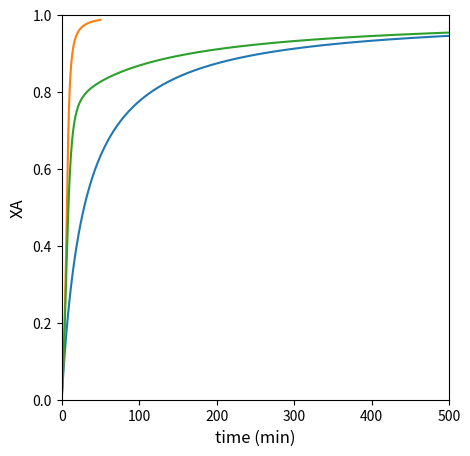
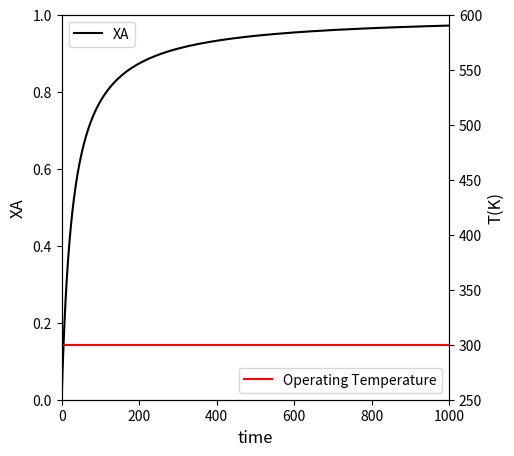
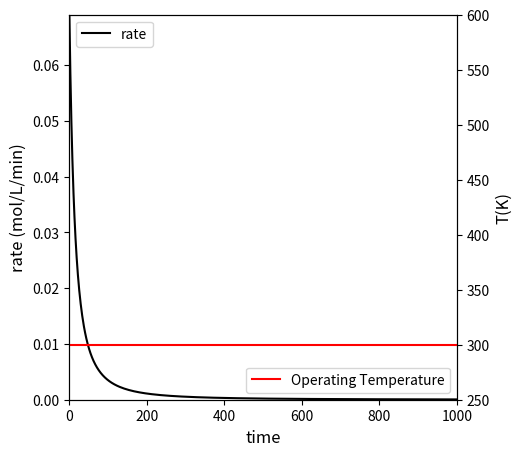
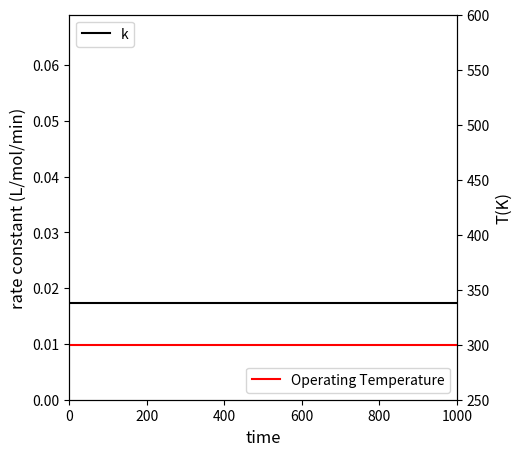
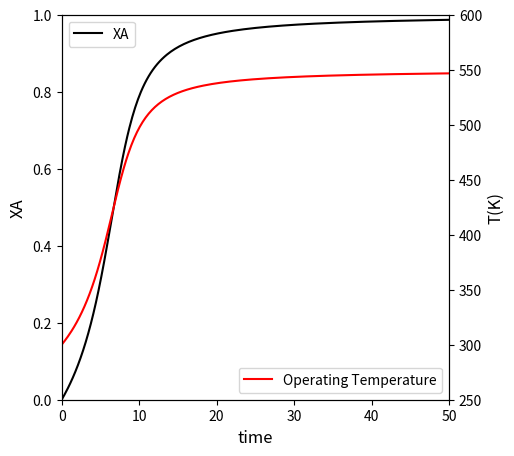
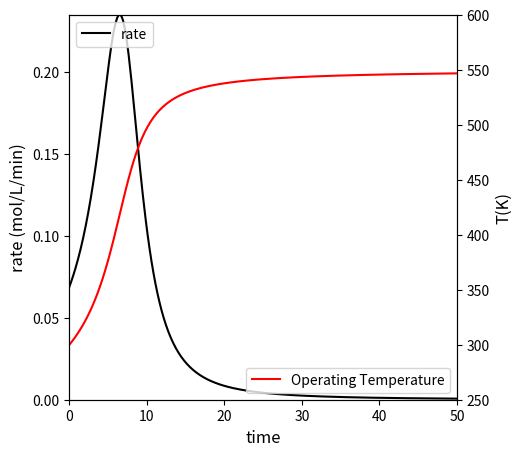
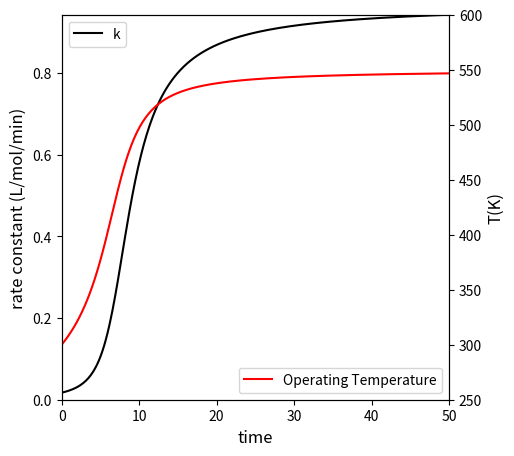
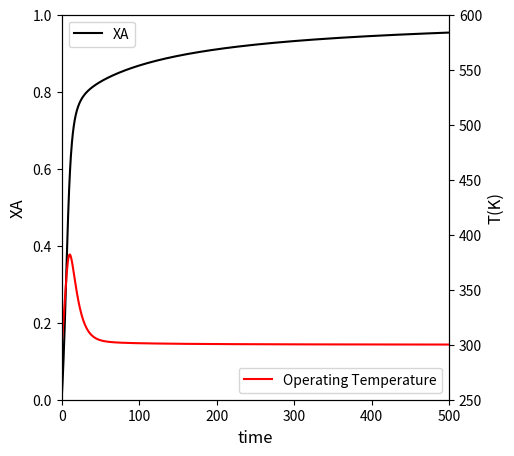
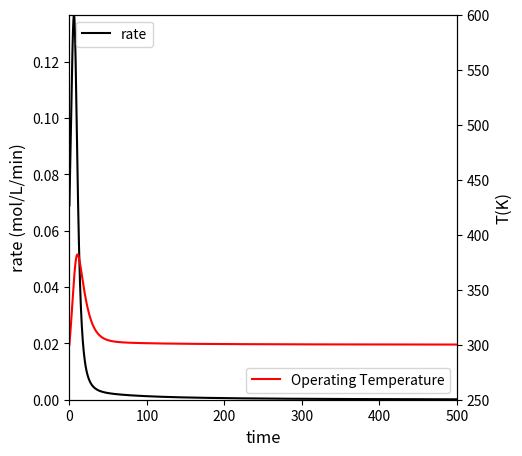
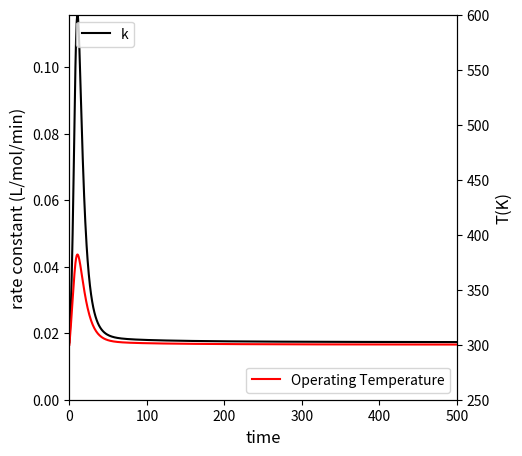

These charts were generated, in order, by the following Python code:
import matplotlib.pyplot as plt
import numpy as np
import scipy.optimize as opt
from scipy.integrate import solve_ivp
from scipy.interpolate import interp1d

def isothermal(t, var):
    NA = var[0]
    NB = var[1]
    NC = var[2]
    V  = 1200 #L
    
    CA = NA/V
    CB = NB/V
    CC = NC/V
    
    k0 = 0.01725 #L/mol/min
    
    r  = k0*CA*CB
    RA = -r
    RB = -r
    RC =  r
    
    D1 = RA*V
    D2 = RB*V
    D3 = RC*V
    return [D1, D2, D3]

##problem statement information
k0    = 0.01725 #L/mol/min
V0    = 1200
CA0   = 2.0 #mol/L
CB0   = 2.0 #mol/L
CC0   = 0.0
NA0   = CA0*V0
NB0   = CB0*V0
NC0   = CC0*V0

#set up IVP solver, solve problem
N0    = [NA0, NB0, NC0]
tspan = (0.0, 1000.0)
ansa  = solve_ivp(isothermal, tspan, N0, atol = 1e-10, rtol = 1e-10)

#Workup solution to get requested quantities
t     = ansa.t
NA    = ansa.y[0,:]
NB    = ansa.y[1,:]
CA    = NA/V0
CB    = NB/V0
XA    = (NA0 - NA)/NA0
r     = k0*CA*CB

T_iso = np.zeros(len(t)) + 300
k     = np.zeros(len(t)) + k0

itpa  = interp1d(XA, t, kind = 'cubic')
tsola = itpa(0.95)
print(f'For isothermal operation at 300K, it will take {tsola:3.0f} minutes to achieve 95% conversion')

##Plot of conversion vs. time
plt.figure(1, figsize = (5, 5))
plt.plot(t, XA)
plt.xlabel('time (min)', fontsize = 12)
plt.ylabel('XA', fontsize = 12)
plt.xlim(0, max(tspan))
plt.ylim(0, 1)
plt.show()

##Create plot with 2 yaxes to plot Conversion and Temperature vs. time
fig1, ax1 = plt.subplots(figsize = (5, 5))
ax2  = ax1.twinx()
conv = ax1.plot(t, XA, color = 'black', label = 'XA')
temp = ax2.plot(t, T_iso, color = 'red', label = 'Operating Temperature')
ax1.set_xlim(0, max(tspan))
ax1.set_ylim(0, 1)
ax2.set_ylim(250, 600)
ax1.set_xlabel('time', fontsize = 12)
ax1.set_ylabel('XA', fontsize = 12)
ax2.set_ylabel('T(K)', fontsize = 12)
ax1.legend(loc = 'upper left')
ax2.legend(loc = 'lower right')
plt.show()

##Create a plot with two y axes to show rate and temperature vs. time
fig2, ax1 = plt.subplots(figsize = (5, 5))
ax2  = ax1.twinx()
rate = ax1.plot(t, r, color = 'black', label = 'rate')
temp = ax2.plot(t, T_iso, color = 'red', label = 'Operating Temperature')
ax1.set_xlim(0, max(tspan))
ax1.set_ylim(0, max(r))
ax2.set_ylim(250, 600)
ax1.set_xlabel('time', fontsize = 12)
ax1.set_ylabel('rate (mol/L/min)', fontsize = 12)
ax2.set_ylabel('T(K)', fontsize = 12)
ax1.legend(loc = 'upper left')
ax2.legend(loc = 'lower right')
plt.show()

##Create a plot with two y axes to show rate constant and temperature vs. time
fig3, ax1 = plt.subplots(figsize = (5, 5))
ax2  = ax1.twinx()
cons = ax1.plot(t, k, color = 'black', label = 'k')
temp = ax2.plot(t, T_iso, color = 'red', label = 'Operating Temperature')
ax1.set_xlim(0, max(tspan))
ax1.set_ylim(0, max(r))
ax2.set_ylim(250, 600)
ax1.set_xlabel('time', fontsize = 12)
ax1.set_ylabel('rate constant (L/mol/min)', fontsize = 12)
ax2.set_ylabel('T(K)', fontsize = 12)
ax1.legend(loc = 'upper left')
ax2.legend(loc = 'lower right')
plt.show()

def adiabatic(t, var):
    NA = var[0]
    NB = var[1]
    NC = var[2]
    T  = var[3]
    
    V   = 1200 #L
    EAR = 2660 #K 
    DH  = -10*1000 #cal/mol
    CPA = 20 #cal/mol/K
    CPB = 20 #cal/mol/K
    CPC = 40 #cal/mol/K
    
    CA = NA/V
    CB = NB/V
    CC = NC/V
    
    k0 = 0.01725 #L/mol/min
    k  = k0*np.exp(-EAR*(1/T - 1/T0))
    
    r  =  k*CA*CB
    RA = -r
    RB = -r
    RC =  r
    
    Qdot = 0
    
    D1 = RA*V
    D2 = RB*V
    D3 = RC*V
    DT = (-DH*r*V + Qdot)/(NA*CPA + NB*CPB + NC*CPC)
    return [D1, D2, D3, DT]

##problem statement information
k0    = 0.01725 #L/mol/min
EAR   = 2660 #K
V0    = 1200
CA0   = 2.0 #mol/L
CB0   = 2.0 #mol/L
CC0   = 0.0
NA0   = CA0*V0
NB0   = CB0*V0
NC0   = CC0*V0
T0    = 300 #K

#set up IVP solver, solve problem
var0    = [NA0, NB0, NC0, T0]
tspan = (0.0, 50.0)
ansb  = solve_ivp(adiabatic, tspan, var0, atol = 1e-10, rtol = 1e-10)

#Workup solution to get requested quantities
t     = ansb.t
NA    = ansb.y[0,:]
NB    = ansb.y[1,:]
T     = ansb.y[3,:]
CA    = NA/V0
CB    = NB/V0
XA    = (NA0 - NA)/NA0
k     = k0*np.exp(-EAR*(1/T - 1/T0))
r     = k*CA*CB

itpb  = interp1d(XA, t, kind = 'cubic')
tsolb = itpb(0.95)
print(f'For adiabatic operation, it will take {tsolb:3.0f} minutes to achieve 95% conversion')


##Plot of conversion vs. time
plt.figure(1, figsize = (5, 5))
plt.plot(t, XA)
plt.xlabel('time (min)', fontsize = 12)
plt.ylabel('XA', fontsize = 12)
plt.xlim(0, max(tspan))
plt.ylim(0, 1)
plt.show()

##Create plot with 2 yaxes to plot Conversion and Temperature vs. time
fig1, ax1 = plt.subplots(figsize = (5, 5))
ax2  = ax1.twinx()
conv = ax1.plot(t, XA, color = 'black', label = 'XA')
temp = ax2.plot(t, T, color = 'red', label = 'Operating Temperature')
ax1.set_xlim(0, max(tspan))
ax1.set_ylim(0, 1)
ax2.set_ylim(250, 600)
ax1.set_xlabel('time', fontsize = 12)
ax1.set_ylabel('XA', fontsize = 12)
ax2.set_ylabel('T(K)', fontsize = 12)
ax1.legend(loc = 'upper left')
ax2.legend(loc = 'lower right')
plt.show()

##Create a plot with two y axes to show rate and temperature vs. time
fig2, ax1 = plt.subplots(figsize = (5, 5))
ax2  = ax1.twinx()
rate = ax1.plot(t, r, color = 'black', label = 'rate')
temp = ax2.plot(t, T, color = 'red', label = 'Operating Temperature')
ax1.set_xlim(0, max(tspan))
ax1.set_ylim(0, max(r))
ax2.set_ylim(250, 600)
ax1.set_xlabel('time', fontsize = 12)
ax1.set_ylabel('rate (mol/L/min)', fontsize = 12)
ax2.set_ylabel('T(K)', fontsize = 12)
ax1.legend(loc = 'upper left')
ax2.legend(loc = 'lower right')
plt.show()

##Create a plot with two y axes to show rate constant and temperature vs. time
fig3, ax1 = plt.subplots(figsize = (5, 5))
ax2  = ax1.twinx()
cons = ax1.plot(t, k, color = 'black', label = 'k')
temp = ax2.plot(t, T, color = 'red', label = 'Operating Temperature')
ax1.set_xlim(0, max(tspan))
ax1.set_ylim(0, max(k))
ax2.set_ylim(250, 600)
ax1.set_xlabel('time', fontsize = 12)
ax1.set_ylabel('rate constant (L/mol/min)', fontsize = 12)
ax2.set_ylabel('T(K)', fontsize = 12)
ax1.legend(loc = 'upper left')
ax2.legend(loc = 'lower right')
plt.show()

def heatex(t, var):
    NA = var[0]
    NB = var[1]
    NC = var[2]
    T  = var[3]
    
    V   = 1200 #L
    EAR = 2660 #K 
    DH  = -10*1000 #cal/mol
    CPA = 20 #cal/mol/K
    CPB = 20 #cal/mol/K
    CPC = 40 #cal/mol/K
    UA  = 12*1000 #cal/min/K
    Ta  = 300  #K
    
    CA = NA/V
    CB = NB/V
    CC = NC/V
    
    k0 = 0.01725 #L/mol/min
    k  = k0*np.exp(-EAR*(1/T - 1/T0))
    
    r  =  k*CA*CB
    RA = -r
    RB = -r
    RC =  r
    
    Qdot = UA*(Ta - T)
    
    D1 = RA*V
    D2 = RB*V
    D3 = RC*V
    DT = (-DH*r*V + Qdot)/(NA*CPA + NB*CPB + NC*CPC)
    return [D1, D2, D3, DT]


##problem statement information
k0    = 0.01725 #L/mol/min
EAR   = 2660 #K
V0    = 1200
CA0   = 2.0 #mol/L
CB0   = 2.0 #mol/L
CC0   = 0.0
NA0   = CA0*V0
NB0   = CB0*V0
NC0   = CC0*V0
T0    = 300 #K

#set up IVP solver, solve problem
var0    = [NA0, NB0, NC0, T0]
tspan = (0.0, 500.0)
ansc  = solve_ivp(heatex, tspan, var0, atol = 1e-10, rtol = 1e-10)

#Workup solution to get requested quantities
t     = ansc.t
NA    = ansc.y[0,:]
NB    = ansc.y[1,:]
T     = ansc.y[3,:]
CA    = NA/V0
CB    = NB/V0
XA    = (NA0 - NA)/NA0
k     = k0*np.exp(-EAR*(1/T - 1/T0))
r     = k*CA*CB

itpc  = interp1d(XA, t, kind = 'cubic')
tsolc = itpc(0.95)
print(f'For operation with heat exchange, it will take {tsolc:3.0f} minutes to achieve 95% conversion')

##Plot of conversion vs. time
plt.figure(1, figsize = (5, 5))
plt.plot(t, XA)
plt.xlabel('time (min)', fontsize = 12)
plt.ylabel('XA', fontsize = 12)
plt.xlim(0, max(tspan))
plt.ylim(0, 1)
plt.show()

##Create plot with 2 yaxes to plot Conversion and Temperature vs. time
fig1, ax1 = plt.subplots(figsize = (5, 5))
ax2  = ax1.twinx()
conv = ax1.plot(t, XA, color = 'black', label = 'XA')
temp = ax2.plot(t, T, color = 'red', label = 'Operating Temperature')
ax1.set_xlim(0, max(tspan))
ax1.set_ylim(0, 1)
ax2.set_ylim(250, 600)
ax1.set_xlabel('time', fontsize = 12)
ax1.set_ylabel('XA', fontsize = 12)
ax2.set_ylabel('T(K)', fontsize = 12)
ax1.legend(loc = 'upper left')
ax2.legend(loc = 'lower right')
plt.show()

##Create a plot with two y axes to show rate and temperature vs. time
fig2, ax1 = plt.subplots(figsize = (5, 5))
ax2  = ax1.twinx()
rate = ax1.plot(t, r, color = 'black', label = 'rate')
temp = ax2.plot(t, T, color = 'red', label = 'Operating Temperature')
ax1.set_xlim(0, max(tspan))
ax1.set_ylim(0, max(r))
ax2.set_ylim(250, 600)
ax1.set_xlabel('time', fontsize = 12)
ax1.set_ylabel('rate (mol/L/min)', fontsize = 12)
ax2.set_ylabel('T(K)', fontsize = 12)
ax1.legend(loc = 'upper left')
ax2.legend(loc = 'lower right')
plt.show()

##Create a plot with two y axes to show rate constant and temperature vs. time
fig3, ax1 = plt.subplots(figsize = (5, 5))
ax2  = ax1.twinx()
cons = ax1.plot(t, k, color = 'black', label = 'k')
temp = ax2.plot(t, T, color = 'red', label = 'Operating Temperature')
ax1.set_xlim(0, max(tspan))
ax1.set_ylim(0, max(k))
ax2.set_ylim(250, 600)
ax1.set_xlabel('time', fontsize = 12)
ax1.set_ylabel('rate constant (L/mol/min)', fontsize = 12)
ax2.set_ylabel('T(K)', fontsize = 12)
ax1.legend(loc = 'upper left')
ax2.legend(loc = 'lower right')
plt.show()